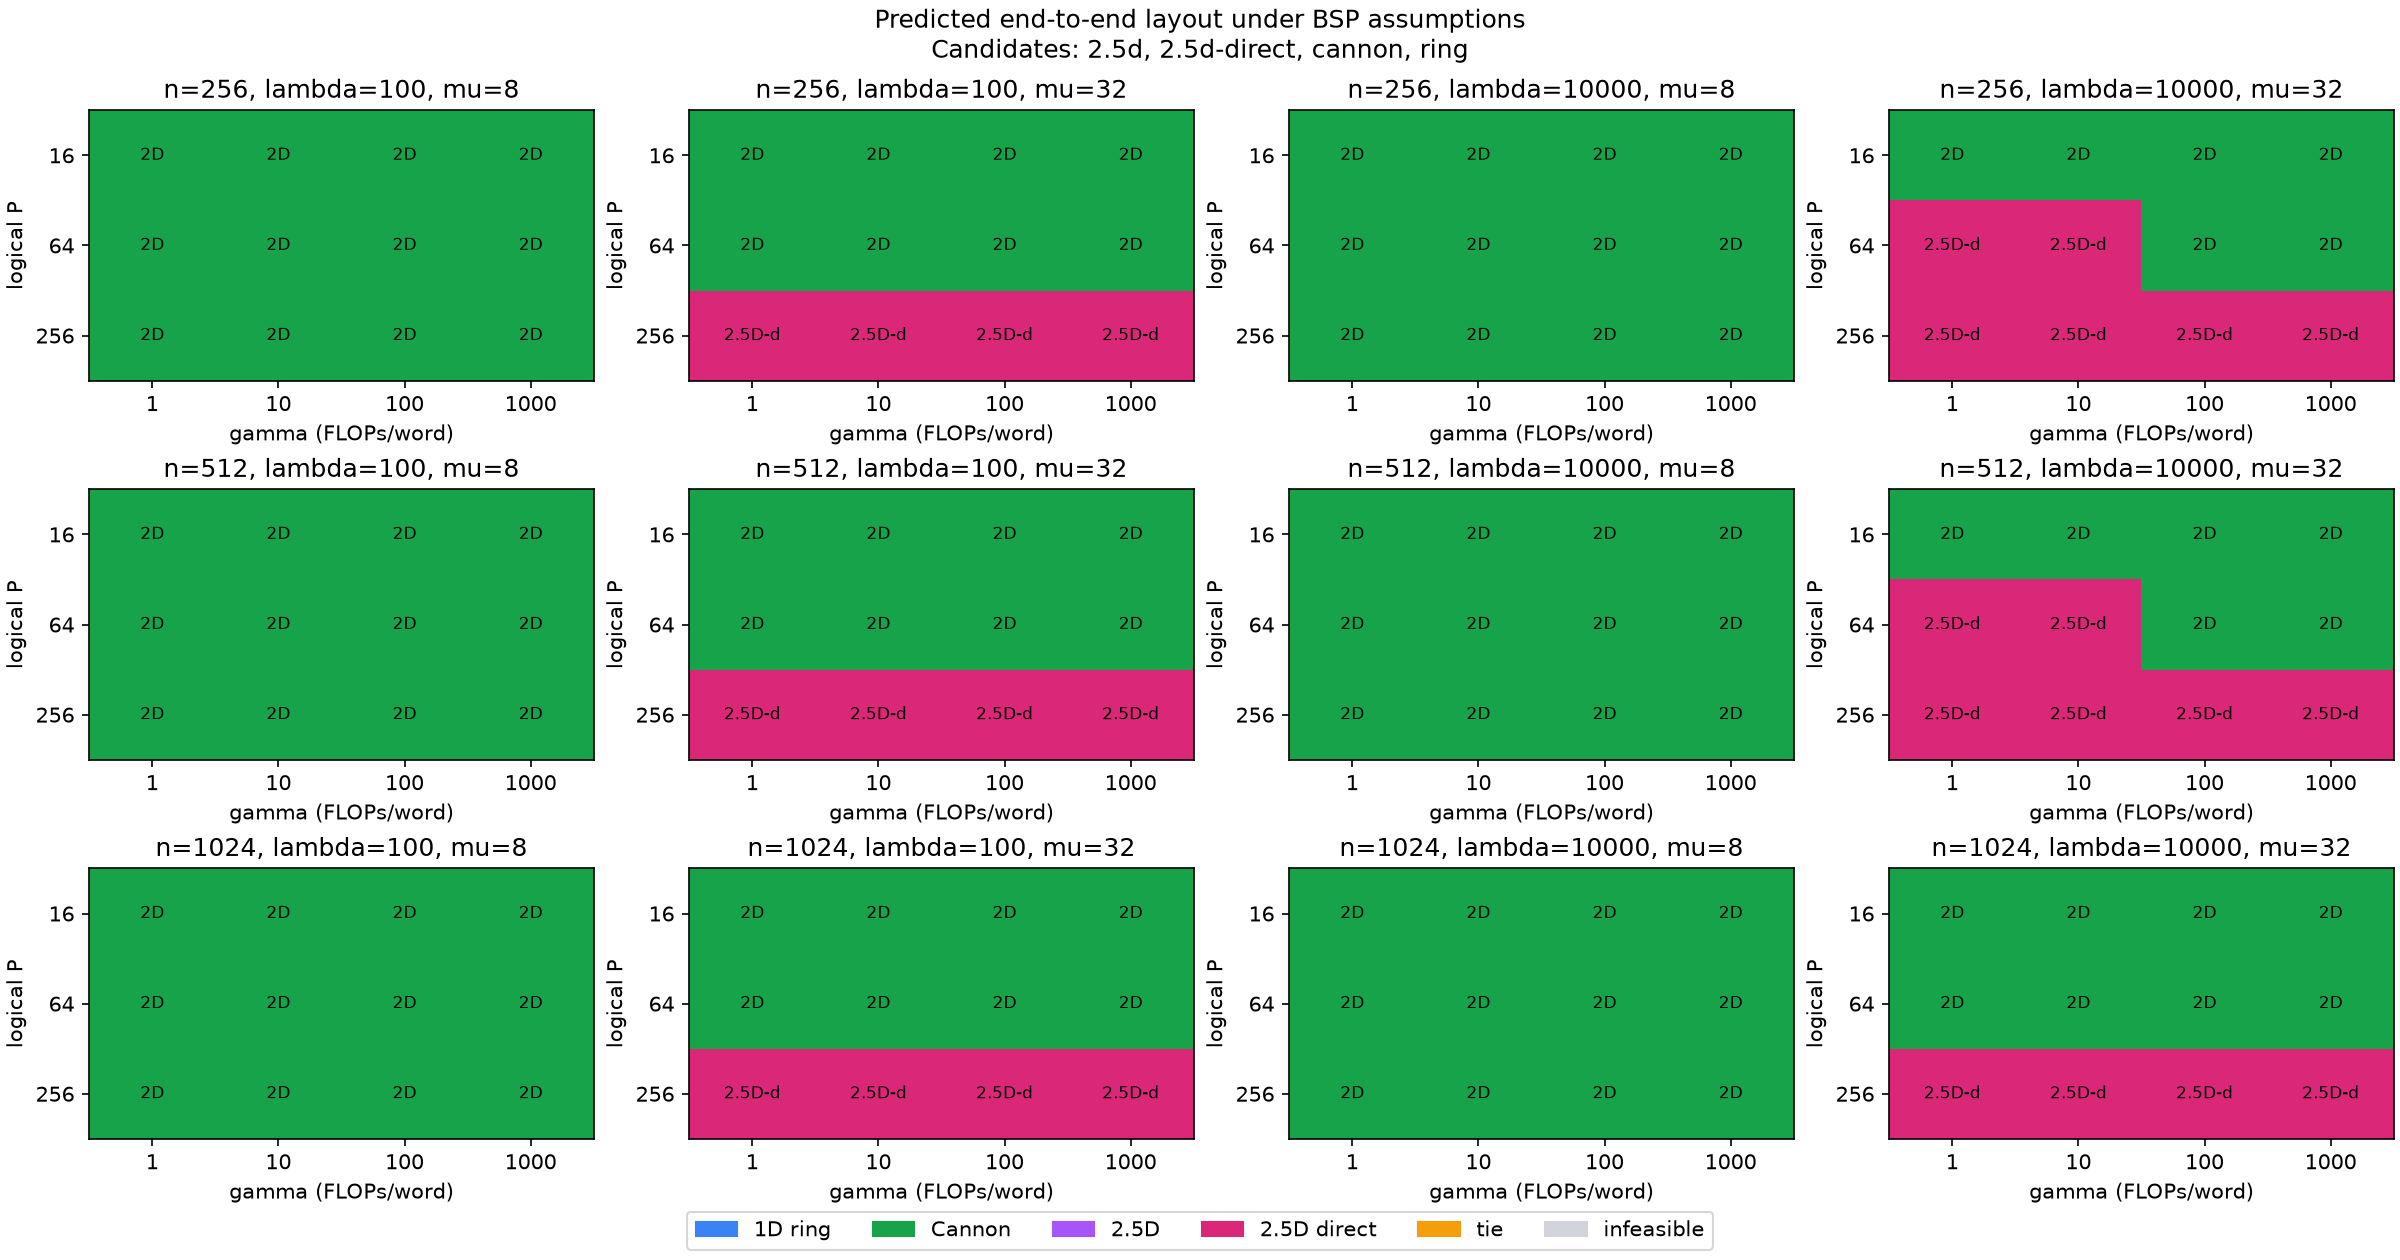

Data behind this chart, as committed beside it:
n, P, gamma, lambda, mu, M_cap, feasible, infeasible, best, T_model, native_best, native_T_model
256, 16, 1, 100, 8, 32768, ring(c=1)|cannon(c=1), , cannon(c=1), 2139936, cannon(c=1), 2130420
256, 16, 1, 100, 32, 131072, ring(c=1)|cannon(c=1), , cannon(c=1), 2139936, cannon(c=1), 2130420
256, 16, 1, 10000, 8, 32768, ring(c=1)|cannon(c=1), , cannon(c=1), 2219136, cannon(c=1), 2179920
256, 16, 1, 10000, 32, 131072, ring(c=1)|cannon(c=1), , cannon(c=1), 2219136, cannon(c=1), 2179920
256, 16, 10, 100, 8, 32768, ring(c=1)|cannon(c=1), , cannon(c=1), 2517792, cannon(c=1), 2425332
256, 16, 10, 100, 32, 131072, ring(c=1)|cannon(c=1), , cannon(c=1), 2517792, cannon(c=1), 2425332
256, 16, 10, 10000, 8, 32768, ring(c=1)|cannon(c=1), , cannon(c=1), 2596992, cannon(c=1), 2474832
256, 16, 10, 10000, 32, 131072, ring(c=1)|cannon(c=1), , cannon(c=1), 2596992, cannon(c=1), 2474832
256, 16, 100, 100, 8, 32768, ring(c=1)|cannon(c=1), , cannon(c=1), 6296352, cannon(c=1), 5374452
256, 16, 100, 100, 32, 131072, ring(c=1)|cannon(c=1), , cannon(c=1), 6296352, cannon(c=1), 5374452
256, 16, 100, 10000, 8, 32768, ring(c=1)|cannon(c=1), , cannon(c=1), 6375552, cannon(c=1), 5423952
256, 16, 100, 10000, 32, 131072, ring(c=1)|cannon(c=1), , cannon(c=1), 6375552, cannon(c=1), 5423952
256, 16, 1000, 100, 8, 32768, ring(c=1)|cannon(c=1), , cannon(c=1), 44081952, cannon(c=1), 34865652
256, 16, 1000, 100, 32, 131072, ring(c=1)|cannon(c=1), , cannon(c=1), 44081952, cannon(c=1), 34865652
256, 16, 1000, 10000, 8, 32768, ring(c=1)|cannon(c=1), , cannon(c=1), 44161152, cannon(c=1), 34915152
256, 16, 1000, 10000, 32, 131072, ring(c=1)|cannon(c=1), , cannon(c=1), 44161152, cannon(c=1), 34915152
256, 64, 1, 100, 8, 8192, ring(c=1)|cannon(c=1), 2.5d(c=4)|2.5d-direct(c=4), cannon(c=1), 544560, cannon(c=1), 541572
256, 64, 1, 100, 32, 32768, ring(c=1)|cannon(c=1)|2.5d(c=4)|2.5d-dir…, , cannon(c=1), 544560, cannon(c=1), 541572
256, 64, 1, 10000, 8, 8192, ring(c=1)|cannon(c=1), 2.5d(c=4)|2.5d-direct(c=4), cannon(c=1), 663360, cannon(c=1), 630672
256, 64, 1, 10000, 32, 32768, ring(c=1)|cannon(c=1)|2.5d(c=4)|2.5d-dir…, , 2.5d-direct(c=4), 597840, 2.5d-direct(c=4), 597840
256, 64, 10, 100, 8, 8192, ring(c=1)|cannon(c=1), 2.5d(c=4)|2.5d-direct(c=4), cannon(c=1), 716208, cannon(c=1), 689028
256, 64, 10, 100, 32, 32768, ring(c=1)|cannon(c=1)|2.5d(c=4)|2.5d-dir…, , cannon(c=1), 716208, cannon(c=1), 689028
256, 64, 10, 10000, 8, 8192, ring(c=1)|cannon(c=1), 2.5d(c=4)|2.5d-direct(c=4), cannon(c=1), 835008, cannon(c=1), 778128
256, 64, 10, 10000, 32, 32768, ring(c=1)|cannon(c=1)|2.5d(c=4)|2.5d-dir…, , 2.5d-direct(c=4), 782160, cannon(c=1), 778128
256, 64, 100, 100, 8, 8192, ring(c=1)|cannon(c=1), 2.5d(c=4)|2.5d-direct(c=4), cannon(c=1), 2432688, cannon(c=1), 2163588
256, 64, 100, 100, 32, 32768, ring(c=1)|cannon(c=1)|2.5d(c=4)|2.5d-dir…, , cannon(c=1), 2432688, cannon(c=1), 2163588
256, 64, 100, 10000, 8, 8192, ring(c=1)|cannon(c=1), 2.5d(c=4)|2.5d-direct(c=4), cannon(c=1), 2551488, cannon(c=1), 2252688
256, 64, 100, 10000, 32, 32768, ring(c=1)|cannon(c=1)|2.5d(c=4)|2.5d-dir…, , cannon(c=1), 2551488, cannon(c=1), 2252688
256, 64, 1000, 100, 8, 8192, ring(c=1)|cannon(c=1), 2.5d(c=4)|2.5d-direct(c=4), cannon(c=1), 19597488, cannon(c=1), 16909188
256, 64, 1000, 100, 32, 32768, ring(c=1)|cannon(c=1)|2.5d(c=4)|2.5d-dir…, , cannon(c=1), 19597488, cannon(c=1), 16909188
256, 64, 1000, 10000, 8, 8192, ring(c=1)|cannon(c=1), 2.5d(c=4)|2.5d-direct(c=4), cannon(c=1), 19716288, cannon(c=1), 16998288
256, 64, 1000, 10000, 32, 32768, ring(c=1)|cannon(c=1)|2.5d(c=4)|2.5d-dir…, , cannon(c=1), 19716288, cannon(c=1), 16998288
256, 256, 1, 100, 8, 2048, ring(c=1)|cannon(c=1), 2.5d(c=4)|2.5d-direct(c=4), cannon(c=1), 141984, cannon(c=1), 140964
256, 256, 1, 100, 32, 8192, ring(c=1)|cannon(c=1)|2.5d(c=4)|2.5d-dir…, , 2.5d-direct(c=4), 139608, 2.5d-direct(c=4), 139608
256, 256, 1, 10000, 8, 2048, ring(c=1)|cannon(c=1), 2.5d(c=4)|2.5d-direct(c=4), cannon(c=1), 339984, cannon(c=1), 309264
256, 256, 1, 10000, 32, 8192, ring(c=1)|cannon(c=1)|2.5d(c=4)|2.5d-dir…, , 2.5d-direct(c=4), 199008, 2.5d-direct(c=4), 199008
256, 256, 10, 100, 8, 2048, ring(c=1)|cannon(c=1), 2.5d(c=4)|2.5d-direct(c=4), cannon(c=1), 222192, cannon(c=1), 214692
256, 256, 10, 100, 32, 8192, ring(c=1)|cannon(c=1)|2.5d(c=4)|2.5d-dir…, , 2.5d-direct(c=4), 204120, 2.5d-direct(c=4), 204120
256, 256, 10, 10000, 8, 2048, ring(c=1)|cannon(c=1), 2.5d(c=4)|2.5d-direct(c=4), cannon(c=1), 420192, cannon(c=1), 382992
256, 256, 10, 10000, 32, 8192, ring(c=1)|cannon(c=1)|2.5d(c=4)|2.5d-dir…, , 2.5d-direct(c=4), 263520, 2.5d-direct(c=4), 263520
256, 256, 100, 100, 8, 2048, ring(c=1)|cannon(c=1), 2.5d(c=4)|2.5d-direct(c=4), cannon(c=1), 1024272, cannon(c=1), 951972
256, 256, 100, 100, 32, 8192, ring(c=1)|cannon(c=1)|2.5d(c=4)|2.5d-dir…, , 2.5d-direct(c=4), 849240, 2.5d-direct(c=4), 849240
256, 256, 100, 10000, 8, 2048, ring(c=1)|cannon(c=1), 2.5d(c=4)|2.5d-direct(c=4), cannon(c=1), 1222272, cannon(c=1), 1120272
256, 256, 100, 10000, 32, 8192, ring(c=1)|cannon(c=1)|2.5d(c=4)|2.5d-dir…, , 2.5d-direct(c=4), 908640, 2.5d-direct(c=4), 908640
256, 256, 1000, 100, 8, 2048, ring(c=1)|cannon(c=1), 2.5d(c=4)|2.5d-direct(c=4), cannon(c=1), 9045072, cannon(c=1), 8324772
256, 256, 1000, 100, 32, 8192, ring(c=1)|cannon(c=1)|2.5d(c=4)|2.5d-dir…, , 2.5d-direct(c=4), 7300440, 2.5d-direct(c=4), 7300440
256, 256, 1000, 10000, 8, 2048, ring(c=1)|cannon(c=1), 2.5d(c=4)|2.5d-direct(c=4), cannon(c=1), 9243072, cannon(c=1), 8493072
256, 256, 1000, 10000, 32, 8192, ring(c=1)|cannon(c=1)|2.5d(c=4)|2.5d-dir…, , 2.5d-direct(c=4), 7359840, 2.5d-direct(c=4), 7359840
512, 16, 1, 100, 8, 131072, ring(c=1)|cannon(c=1), , cannon(c=1), 16945952, cannon(c=1), 16908788
512, 16, 1, 100, 32, 524288, ring(c=1)|cannon(c=1), , cannon(c=1), 16945952, cannon(c=1), 16908788
512, 16, 1, 10000, 8, 131072, ring(c=1)|cannon(c=1), , cannon(c=1), 17025152, cannon(c=1), 16958288
512, 16, 1, 10000, 32, 524288, ring(c=1)|cannon(c=1), , cannon(c=1), 17025152, cannon(c=1), 16958288
512, 16, 10, 100, 8, 131072, ring(c=1)|cannon(c=1), , cannon(c=1), 18457376, cannon(c=1), 18088436
512, 16, 10, 100, 32, 524288, ring(c=1)|cannon(c=1), , cannon(c=1), 18457376, cannon(c=1), 18088436
512, 16, 10, 10000, 8, 131072, ring(c=1)|cannon(c=1), , cannon(c=1), 18536576, cannon(c=1), 18137936
512, 16, 10, 10000, 32, 524288, ring(c=1)|cannon(c=1), , cannon(c=1), 18536576, cannon(c=1), 18137936
512, 16, 100, 100, 8, 131072, ring(c=1)|cannon(c=1), , cannon(c=1), 33571616, cannon(c=1), 29884916
512, 16, 100, 100, 32, 524288, ring(c=1)|cannon(c=1), , cannon(c=1), 33571616, cannon(c=1), 29884916
512, 16, 100, 10000, 8, 131072, ring(c=1)|cannon(c=1), , cannon(c=1), 33650816, cannon(c=1), 29934416
512, 16, 100, 10000, 32, 524288, ring(c=1)|cannon(c=1), , cannon(c=1), 33650816, cannon(c=1), 29934416
... 84 more rows
